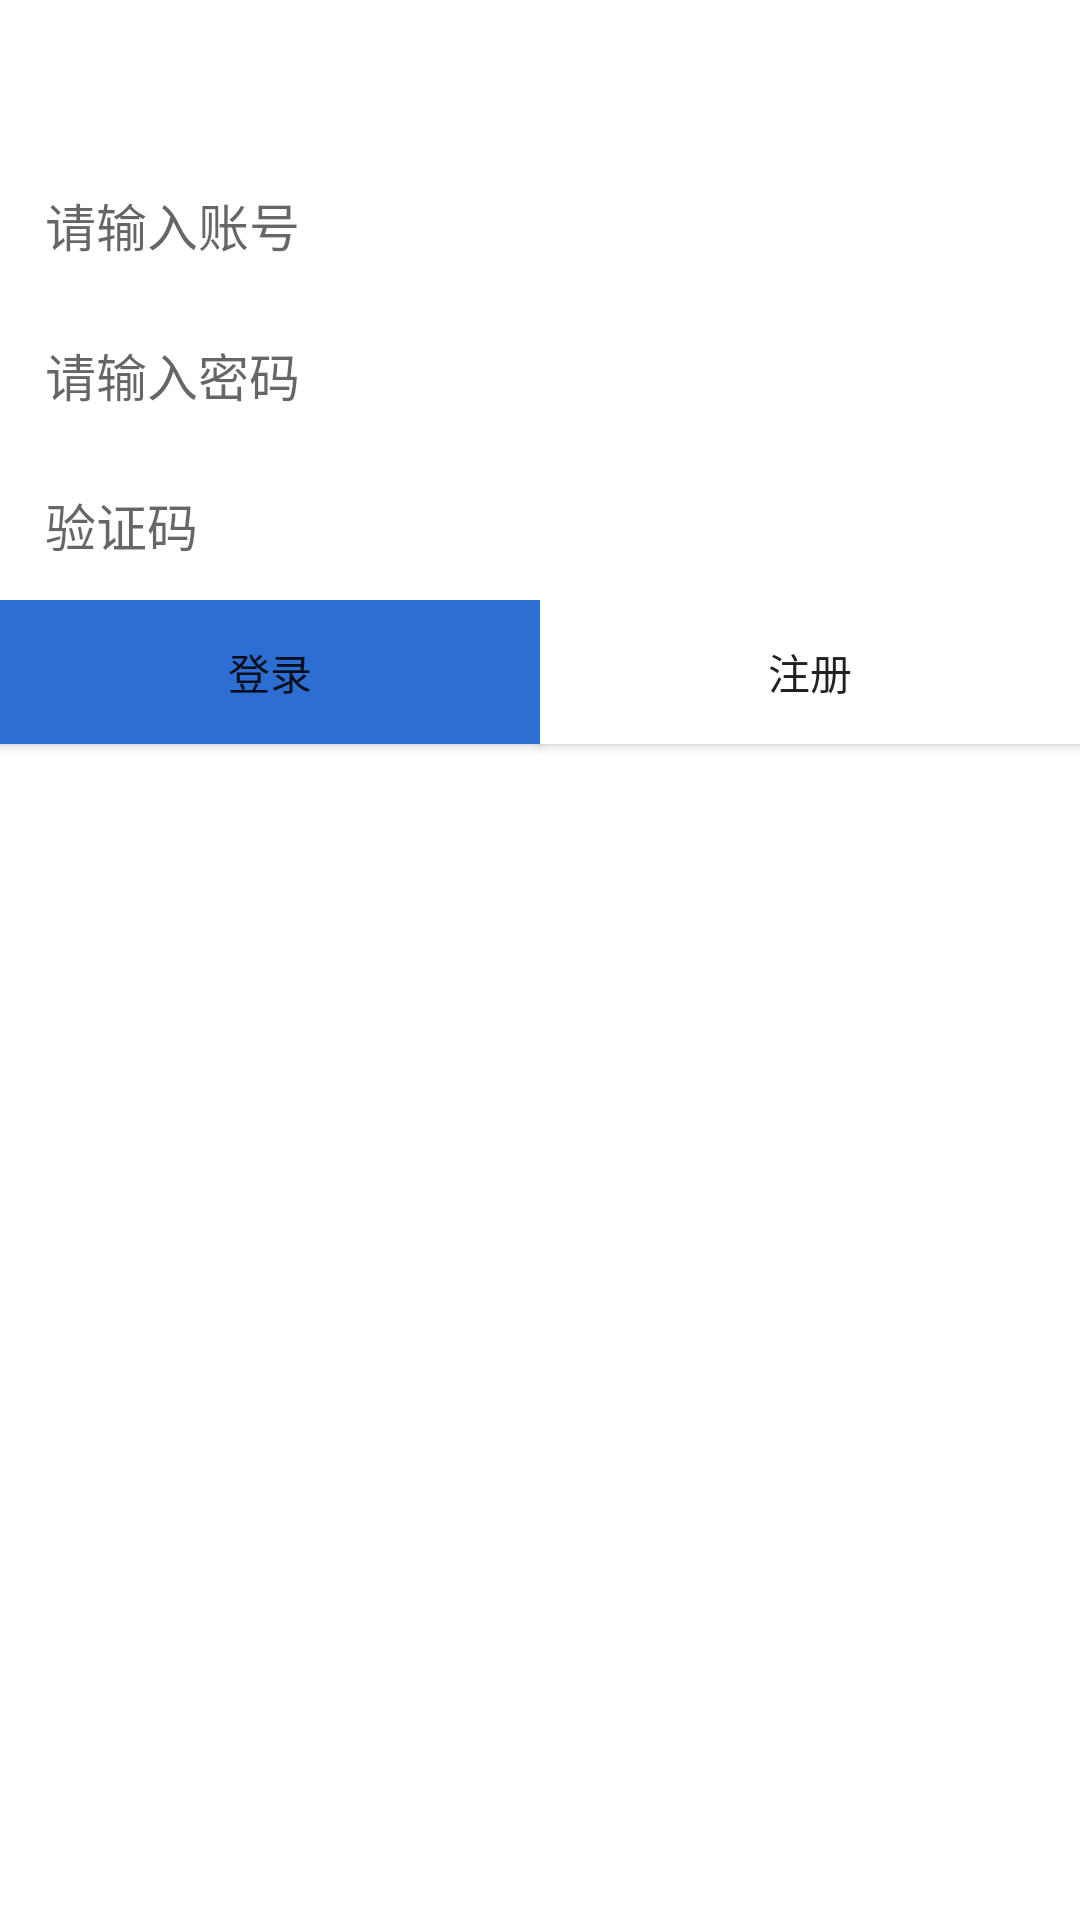

Here is an Android app screen rendered from its layout file. Give the layout XML and the strings, colors and styles it references.
<!-- AndroidManifest.xml: application theme AppTheme -->
<!-- res/layout/login_activity.xml -->
<?xml version="1.0" encoding="utf-8"?>
<LinearLayout xmlns:android="http://schemas.android.com/apk/res/android"
    android:layout_width="match_parent"
    android:layout_height="match_parent"
    android:orientation="vertical"
    android:background="@color/white">

    <RelativeLayout
        style="@style/content_item_white">

    </RelativeLayout>

    <RelativeLayout
        style="@style/content_item_white">

        <EditText
            android:id="@+id/gt_account"
            android:hint="请输入账号"
            android:layout_width="match_parent"
            android:layout_height="match_parent"
            android:layout_weight="1"
            android:background="@null"
            android:focusable="true"
            android:focusableInTouchMode="true"
            android:textColor="@color/black"
            android:textSize="17sp" >
        </EditText>

    </RelativeLayout>

    <RelativeLayout
        style="@style/content_item_white">

        <EditText
            android:id="@+id/gt_password"
            android:hint="请输入密码"
            android:layout_width="match_parent"
            android:layout_height="match_parent"
            android:layout_weight="1"
            android:background="@null"
            android:focusable="true"
            android:focusableInTouchMode="true"
            android:textColor="@color/black"
            android:textSize="17sp"
            android:inputType="textPassword">
        </EditText>

    </RelativeLayout>

    <RelativeLayout
        style="@style/content_item_white">

        <EditText
            android:id="@+id/gt_captcha"
            android:hint="验证码"
            android:layout_width="match_parent"
            android:layout_height="match_parent"
            android:layout_weight="1"
            android:background="@null"
            android:focusable="true"
            android:focusableInTouchMode="true"
            android:textColor="@color/black"
            android:textSize="17sp" >
        </EditText>

    </RelativeLayout>

    <LinearLayout
        android:layout_width="match_parent"
        android:layout_height="60dp">

        <Button
            android:id="@+id/button_login"
            android:layout_width="wrap_content"
            android:layout_height="wrap_content"
            android:layout_weight="1"
            android:text="登录"
            android:background="@color/blue_btn"/>

        <Button
            android:id="@+id/button_register"
            android:layout_width="wrap_content"
            android:layout_height="wrap_content"
            android:layout_weight="1"
            android:background="@color/white"
            android:text="注册" />
    </LinearLayout>

</LinearLayout>
<!-- resources referenced by this layout -->
<resources>
  <color name="black">#000000</color>
  <color name="blue_btn">#2c6ed2</color>
  <color name="white">#ffffff</color>
  <style name="content_item_white" parent="content_item">
          <item name="android:background">@color/white</item>
      </style>
  <style name="AppTheme" parent="AppBaseTheme">
          
  
          
          <item name="android:windowBackground">@android:color/transparent</item>
          
          
  
      </style>
  <style name="content_item">
          <item name="android:layout_height">50dp</item>
          <item name="android:layout_width">match_parent</item>
          <item name="android:gravity">center_vertical</item>
          <item name="android:paddingTop">2dp</item>
          <item name="android:paddingBottom">2dp</item>
          <item name="android:paddingLeft">@dimen/content_item_left_tv_padding_left</item>
          <item name="android:orientation">horizontal</item>
          <item name="android:background">@drawable/to_alpha</item>
      </style>
  <style name="AppBaseTheme" parent="Theme.AppCompat.Light.NoActionBar">
          
      </style>
  <dimen name="content_item_left_tv_padding_left">15dp</dimen>
</resources>
